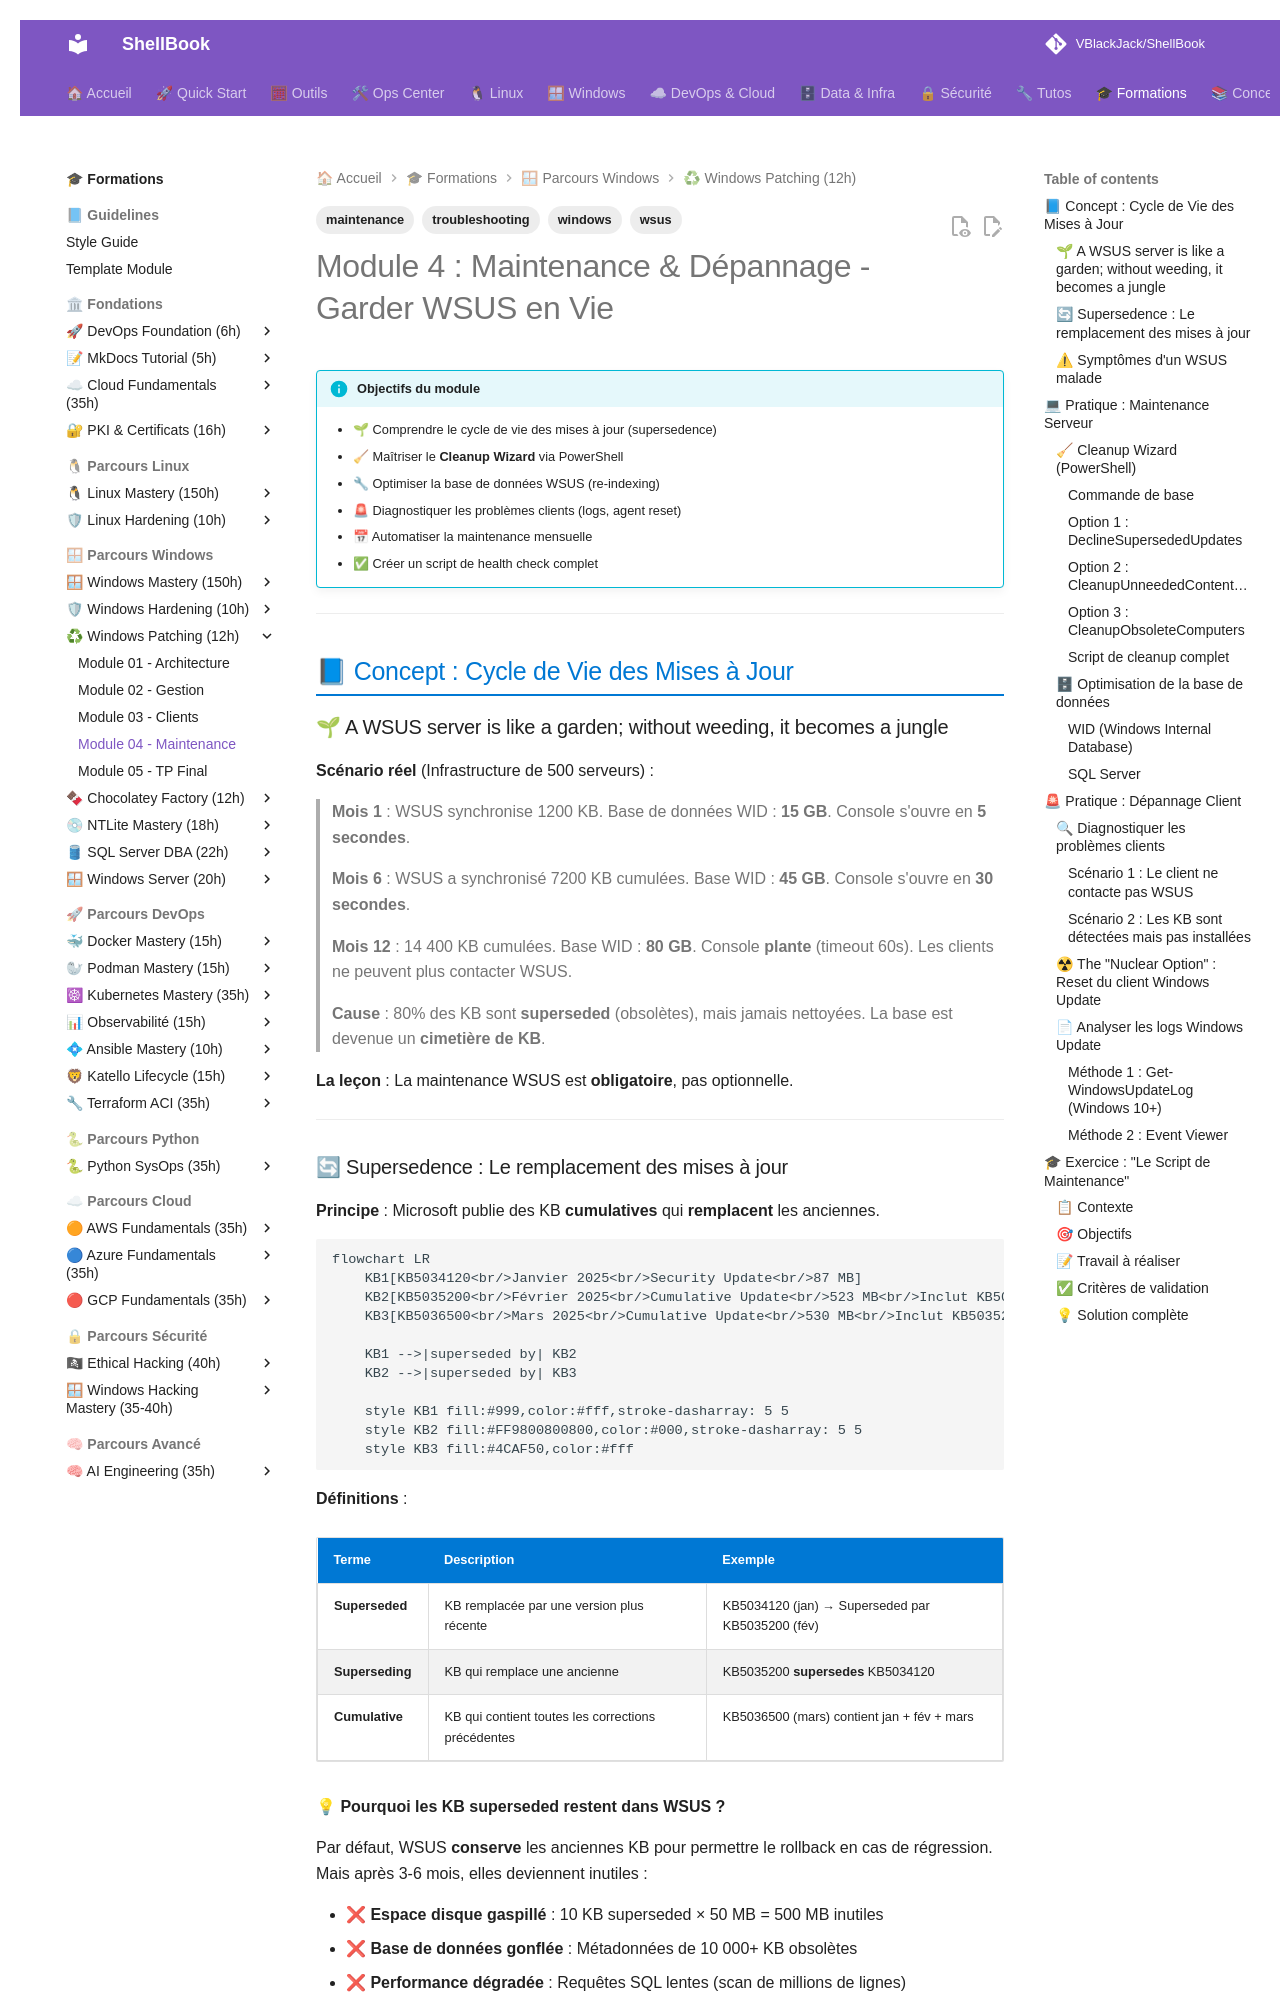

repository: VBlackJack/ShellBook · page: formations/windows-patching/04-module/index.html · generator: mkdocs

---
title: Module 4 - Maintenance & Dépannage
description: Maintenir WSUS en santé et résoudre les problèmes courants
tags:
  - windows
  - wsus
  - maintenance
  - troubleshooting
---

# Module 4 : Maintenance & Dépannage - Garder WSUS en Vie

!!! info "Objectifs du module"
    - 🌱 Comprendre le cycle de vie des mises à jour (supersedence)
    - 🧹 Maîtriser le **Cleanup Wizard** via PowerShell
    - 🔧 Optimiser la base de données WSUS (re-indexing)
    - 🚨 Diagnostiquer les problèmes clients (logs, agent reset)
    - 📅 Automatiser la maintenance mensuelle
    - ✅ Créer un script de health check complet

---

## 📘 Concept : Cycle de Vie des Mises à Jour

### 🌱 A WSUS server is like a garden; without weeding, it becomes a jungle

**Scénario réel** (Infrastructure de 500 serveurs) :

> **Mois 1** : WSUS synchronise 1200 KB. Base de données WID : **15 GB**. Console s'ouvre en **5 secondes**.
>
> **Mois 6** : WSUS a synchronisé 7200 KB cumulées. Base WID : **45 GB**. Console s'ouvre en **30 secondes**.
>
> **Mois 12** : 14 400 KB cumulées. Base WID : **80 GB**. Console **plante** (timeout 60s). Les clients ne peuvent plus contacter WSUS.
>
> **Cause** : 80% des KB sont **superseded** (obsolètes), mais jamais nettoyées. La base est devenue un **cimetière de KB**.

**La leçon** : La maintenance WSUS est **obligatoire**, pas optionnelle.

---

### 🔄 Supersedence : Le remplacement des mises à jour

**Principe** : Microsoft publie des KB **cumulatives** qui **remplacent** les anciennes.

```mermaid
flowchart LR
    KB1[KB5034120<br/>Janvier 2025<br/>Security Update<br/>87 MB]
    KB2[KB5035200<br/>Février 2025<br/>Cumulative Update<br/>523 MB<br/>Inclut KB5034120]
    KB3[KB5036500<br/>Mars 2025<br/>Cumulative Update<br/>530 MB<br/>Inclut KB5035200]

    KB1 -->|superseded by| KB2
    KB2 -->|superseded by| KB3

    style KB1 fill:#999,color:#fff,stroke-dasharray: 5 5
    style KB2 fill:#FF9800800800,color:#000,stroke-dasharray: 5 5
    style KB3 fill:#4CAF50,color:#fff
```

**Définitions** :

| Terme | Description | Exemple |
|-------|-------------|---------|
| **Superseded** | KB remplacée par une version plus récente | KB5034120 (jan) → Superseded par KB5035200 (fév) |
| **Superseding** | KB qui remplace une ancienne | KB5035200 **supersedes** KB5034120 |
| **Cumulative** | KB qui contient toutes les corrections précédentes | KB5036500 (mars) contient jan + fév + mars |

**💡 Pourquoi les KB superseded restent dans WSUS ?**

Par défaut, WSUS **conserve** les anciennes KB pour permettre le rollback en cas de régression. Mais après 3-6 mois, elles deviennent inutiles :

- ❌ **Espace disque gaspillé** : 10 KB superseded × 50 MB = 500 MB inutiles
- ❌ **Base de données gonflée** : Métadonnées de 10 000+ KB obsolètes
- ❌ **Performance dégradée** : Requêtes SQL lentes (scan de millions de lignes)
- ❌ **Sync lente** : WSUS doit traiter les métadonnées de toutes les KB

**Solution** : Nettoyer régulièrement avec le **Cleanup Wizard**.

---

### ⚠ Symptômes d'un WSUS malade

| Symptôme | Cause probable | Solution |
|----------|----------------|----------|
| **Console lente** (>30s au démarrage) | Base de données fragmentée, trop de KB | Cleanup + Re-indexing |
| **Clients en timeout** (erreur 0x8024401C) | Base WID saturée (CPU 100%) | Cleanup + Migration SQL |
| **Sync échoue** (erreur 0x80244022) | Espace disque insuffisant | Cleanup + Étendre volume |
| **Disk full** (D:\WSUS à 100%) | Binaires superseded non supprimés | Cleanup (UnneededContentFiles) |
| **Clients non visibles** dans la console | SelfUpdate pas appliqué | Approuver "Windows Server Update Services" |
| **KB approved mais pas installées** | Clients mal ciblés (mauvais groupe) | Vérifier GPO Client-Side Targeting |

---

## 💻 Pratique : Maintenance Serveur

### 🧹 Cleanup Wizard (PowerShell)

Le **Cleanup Wizard** est l'outil principal pour nettoyer WSUS. Accessible via GUI ou PowerShell.
